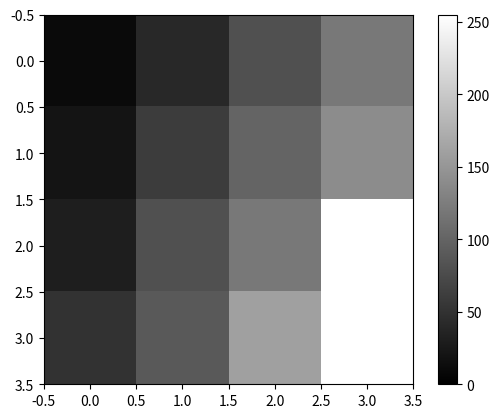

Source code (Python): (Note: this script raises an exception after producing the figure.)
import numpy as np
import matplotlib.pyplot as plt

imagem = np.array([
    [10,40,80,120],
    [20, 60, 100, 140],
    [30, 80, 120, 180],
    [50, 90, 160, 255]
], dtype=np.uint8)

#q2 alterar pixel
imagem[2,3] = 255
plt.imshow(imagem, cmap = "gray",vmin = 0,vmax = 255)
plt.colorbar()
plt.show()

print("\nShape: ", imagem.shape) #1x4x4
print("\nDimensões: ", imagem.ndim) #2
print("\nTipo: ", imagem.dtype) #uint 8
print("\nMinimo: ", imagem.vmin()) #10
print("\nMaximo: ",imagem.vmax()) # 255
print("\nImagem 2 por 3: ",imagem[2, 3]) # linha 2 e coluna 3 - 180
